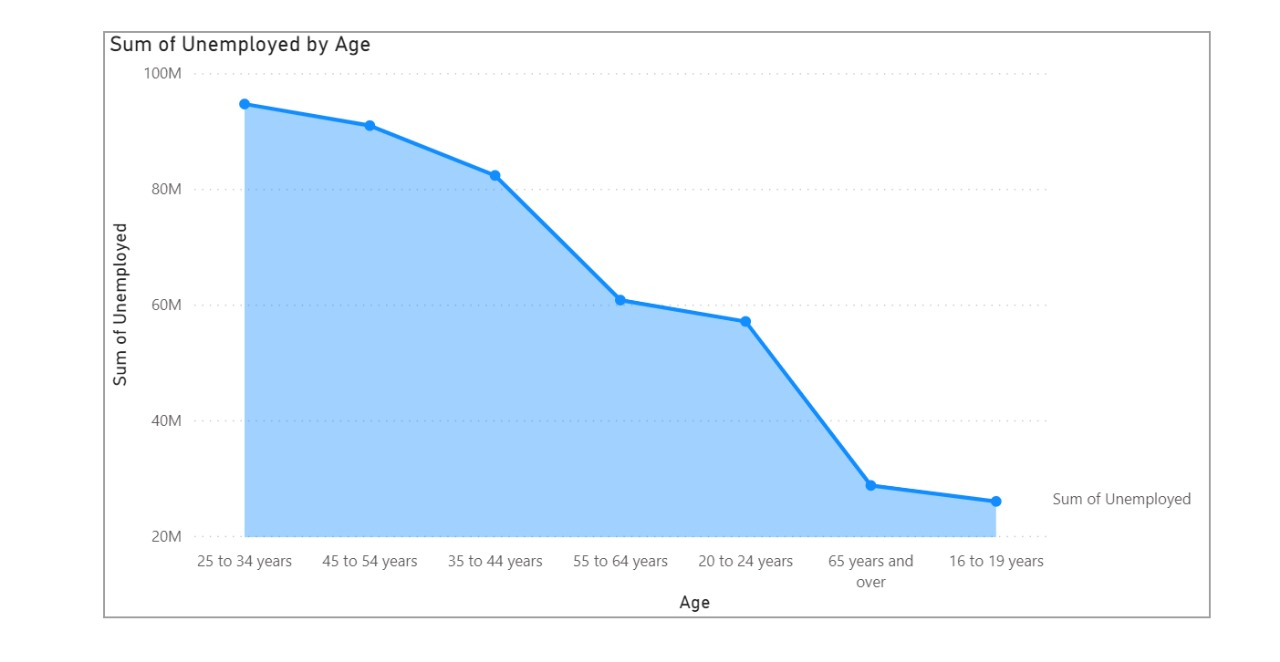

The table this chart was drawn from, first rows:
Sum of Unemployed, Age
94665000, 25 to 34 years
90937000, 45 to 54 years
82321000, 35 to 44 years
60767000, 55 to 64 years
57077000, 20 to 24 years
28726000, 65 years and over
25970000, 16 to 19 years
